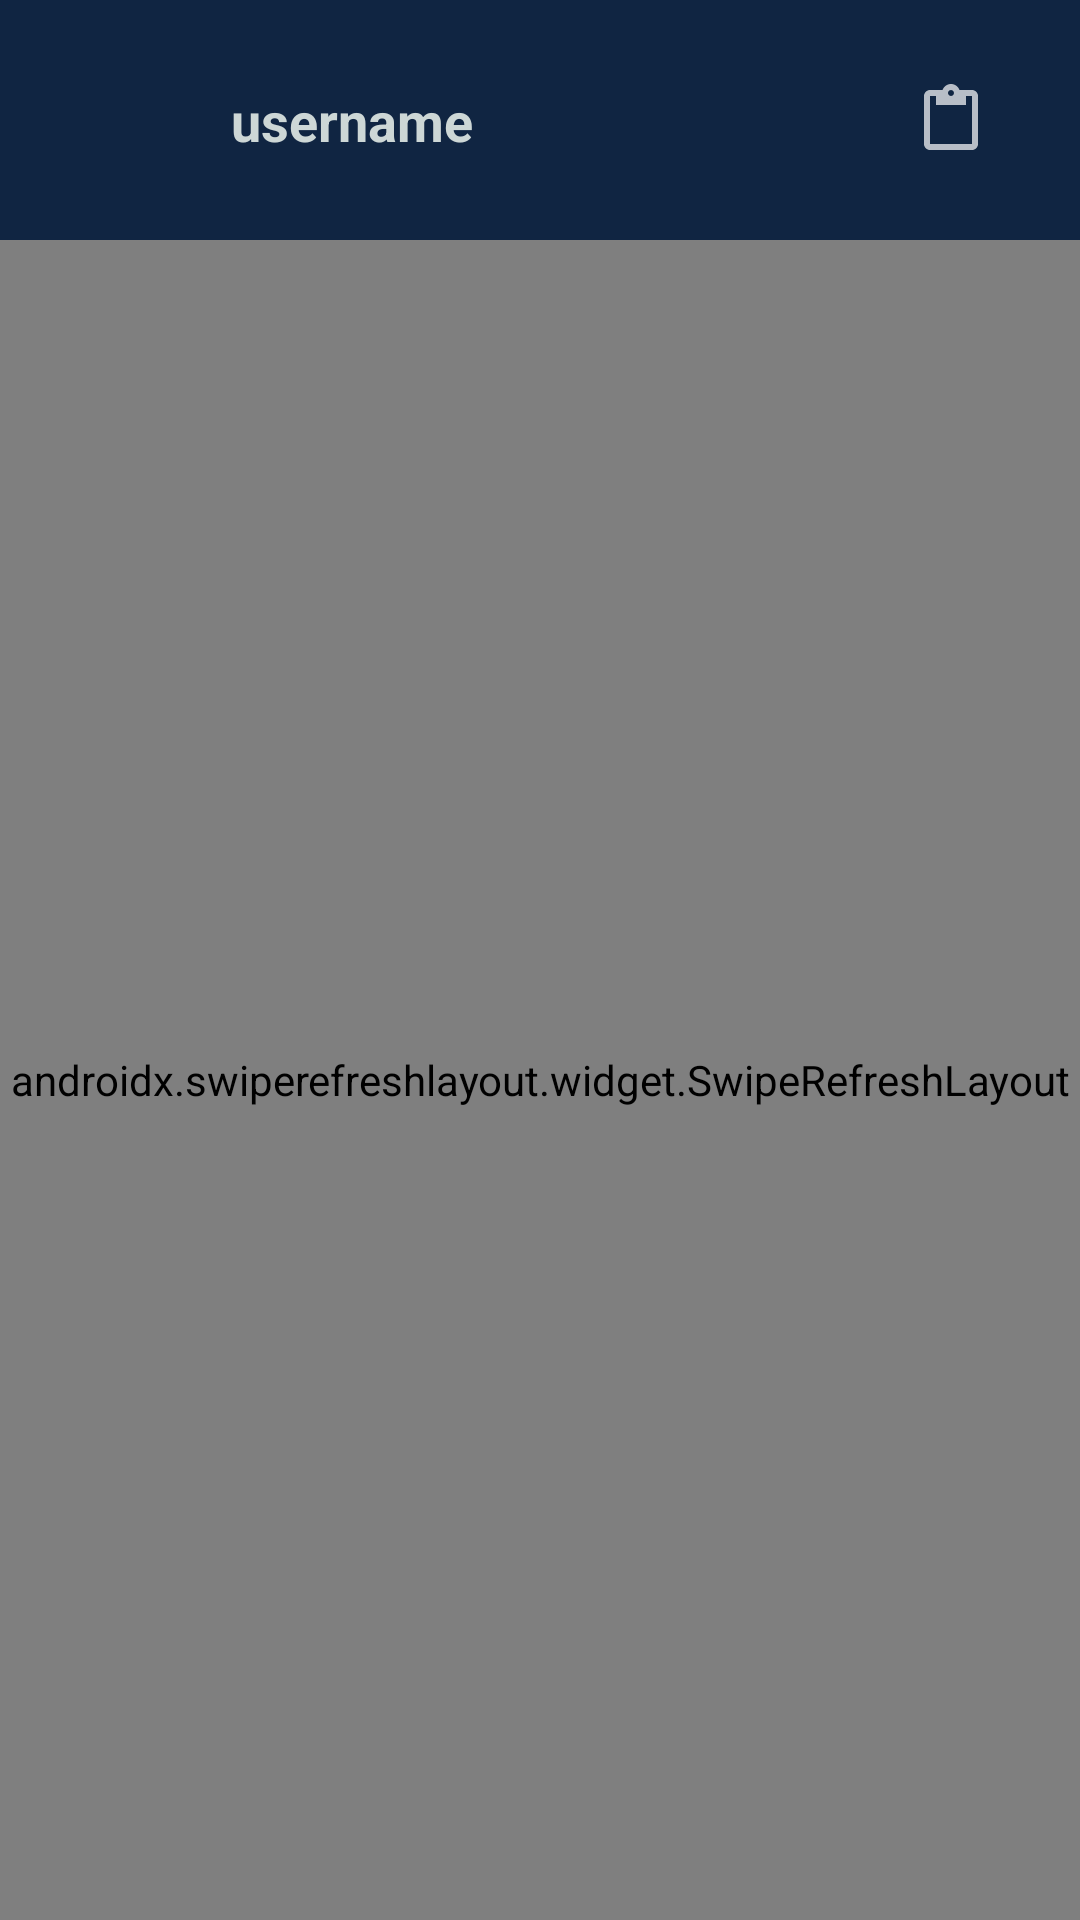

This screen was rendered from an Android layout file. Write that file and the resources it references.
<!-- AndroidManifest.xml: application theme Theme.YourMusicTaste -->
<!-- res/layout/activity_wall.xml -->
<?xml version="1.0" encoding="utf-8"?>
<androidx.constraintlayout.widget.ConstraintLayout xmlns:android="http://schemas.android.com/apk/res/android"
    xmlns:app="http://schemas.android.com/apk/res-auto"
    xmlns:tools="http://schemas.android.com/tools"
    android:layout_width="match_parent"
    android:layout_height="match_parent"
    android:background="@drawable/bg_login"
    tools:context=".activities.wall.WallActivity">

    <androidx.appcompat.widget.Toolbar
        android:id="@+id/toolbar"
        android:layout_width="0dp"
        android:layout_height="80dp"
        android:background="@color/oxford_blue"
        android:minHeight="?attr/actionBarSize"
        android:theme="?attr/actionBarTheme"
        app:layout_constraintEnd_toEndOf="parent"
        app:layout_constraintStart_toStartOf="parent"
        app:layout_constraintTop_toTopOf="parent" />

    <TextView
        android:id="@+id/username_logged"
        android:layout_width="wrap_content"
        android:layout_height="wrap_content"
        android:layout_marginStart="16dp"
        android:fontFamily="sans-serif"
        android:text="username"
        android:textAlignment="center"
        android:textAppearance="@style/TextAppearance.AppCompat.Large"
        android:textColor="@color/light_grey"
        android:textSize="18sp"
        android:textStyle="bold"
        app:layout_constraintBottom_toBottomOf="@+id/toolbar"
        app:layout_constraintStart_toEndOf="@+id/user_avatar"
        app:layout_constraintTop_toTopOf="parent" />

    <ImageView
        android:id="@+id/user_avatar"
        android:layout_width="45dp"
        android:layout_height="46dp"
        android:layout_marginStart="16dp"
        app:layout_constraintBottom_toBottomOf="@+id/toolbar"
        app:layout_constraintStart_toStartOf="parent"
        app:layout_constraintTop_toTopOf="parent"
        tools:srcCompat="@tools:sample/avatars" />

    <androidx.swiperefreshlayout.widget.SwipeRefreshLayout
        android:id="@+id/swiperefresh"
        android:layout_width="0dp"
        android:layout_height="0dp"
        app:layout_constraintBottom_toBottomOf="parent"
        app:layout_constraintEnd_toEndOf="parent"
        app:layout_constraintStart_toStartOf="parent"
        app:layout_constraintTop_toBottomOf="@+id/toolbar">

        <androidx.recyclerview.widget.RecyclerView
            android:id="@+id/trackListView"
            android:layout_width="0dp"
            android:layout_height="0dp"
            app:layout_constraintBottom_toBottomOf="parent"
            app:layout_constraintEnd_toEndOf="parent"
            app:layout_constraintHorizontal_bias="0.0"
            app:layout_constraintStart_toStartOf="parent"
            app:layout_constraintTop_toBottomOf="@+id/toolbar" />
    </androidx.swiperefreshlayout.widget.SwipeRefreshLayout>

    <ImageButton
        android:id="@+id/chartBtn"
        android:layout_width="54dp"
        android:layout_height="48dp"
        android:layout_marginEnd="16dp"
        android:background="@color/oxford_blue"
        app:layout_constraintBottom_toBottomOf="@+id/toolbar"
        app:layout_constraintEnd_toEndOf="parent"
        app:layout_constraintTop_toTopOf="@+id/toolbar"
        app:srcCompat="?attr/actionModePasteDrawable" />

</androidx.constraintlayout.widget.ConstraintLayout>
<!-- resources referenced by this layout -->
<resources>
  <color name="light_grey">#cdd7d6</color>
  <color name="oxford_blue">#102542</color>
  <!-- drawable bg_login (drawable) -->
  <?xml version="1.0" encoding="utf-8"?>
  <shape xmlns:android="http://schemas.android.com/apk/res/android">
      <gradient
          android:startColor="@color/bittersweet"
          android:endColor="@color/oxford_blue"
          android:angle="-90"/>
  </shape>
  <style name="Theme.YourMusicTaste" parent="Theme.MaterialComponents.NoActionBar">
          
          <item name="colorPrimary">@color/oxford_blue</item>
          <item name="colorPrimaryVariant">@color/black</item>
          <item name="colorOnPrimary">@color/white</item>
          
          <item name="colorSecondary">@color/bittersweet</item>
          <item name="colorSecondaryVariant">@color/grullo</item>
          <item name="colorOnSecondary">@color/black</item>
          
          <item name="android:statusBarColor" tools:targetApi="l">?attr/colorPrimaryVariant</item>
          
      </style>
  <color name="bittersweet">#f87060</color>
  <color name="black">#FF000000</color>
  <color name="white">#FFFFFFFF</color>
  <color name="grullo">#b3a394</color>
</resources>
